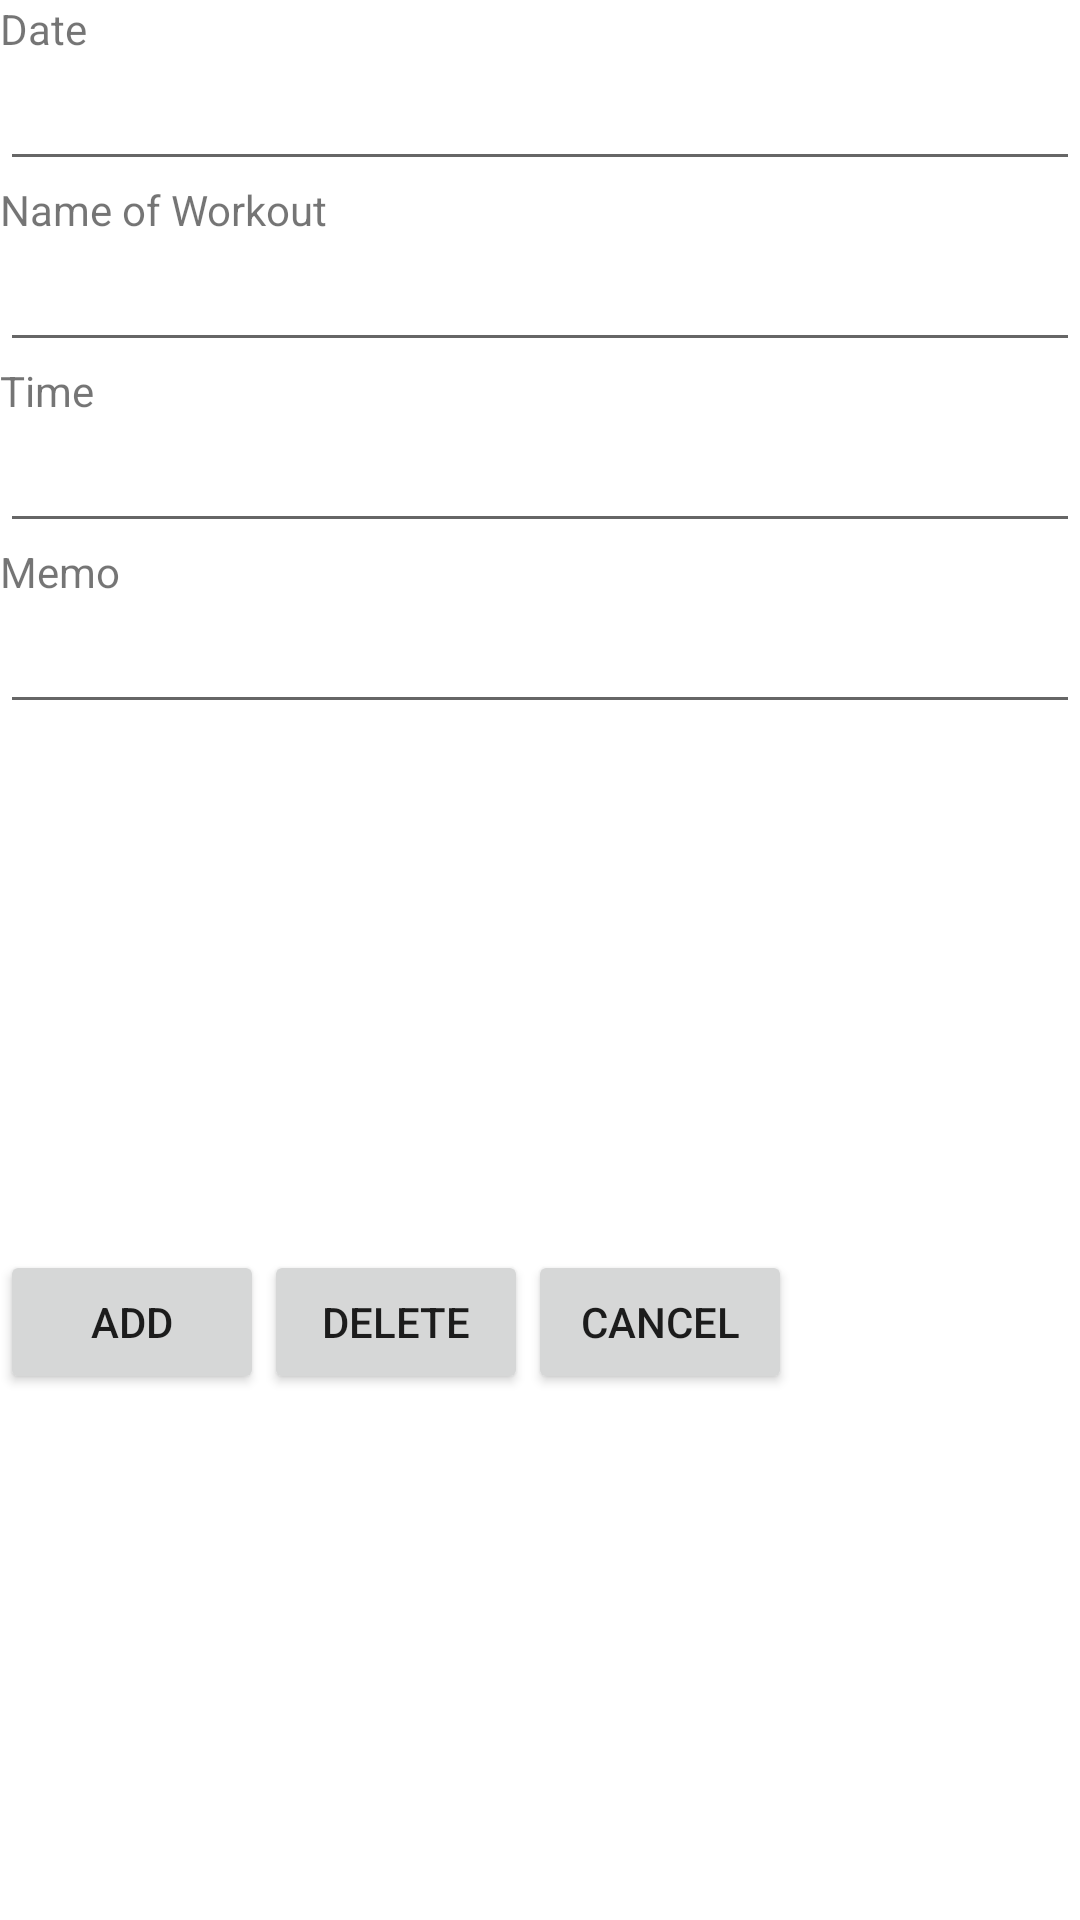

Write the Android layout XML for this screen, with the resource values it uses.
<!-- AndroidManifest.xml: fallback theme Theme.MaterialComponents.DayNight.NoActionBar -->
<!-- res/layout/calendar_detail.xml -->
<?xml version="1.0" encoding="utf-8"?>
<LinearLayout
  xmlns:android="http://schemas.android.com/apk/res/android"
  android:orientation="vertical"
  android:layout_width="fill_parent"
  android:layout_height="fill_parent">
<LinearLayout 
	android:orientation="vertical"
	android:layout_width="fill_parent"
  	android:layout_height="wrap_content"
  	android:layout_weight="1"
>
<TextView 
	android:layout_width="fill_parent"
  	android:layout_height="wrap_content"
  	android:text="Date"
	/>
<EditText 
	android:id="@+id/day"
	android:layout_width="fill_parent"
  	android:layout_height="wrap_content"
/>
<TextView 
	android:layout_width="fill_parent"
  	android:layout_height="wrap_content"
  	android:text="Name of Workout"
	/>
<EditText 
	android:id="@+id/head"
	android:layout_width="fill_parent"
  	android:layout_height="wrap_content"
/>
<TextView 
	android:layout_width="fill_parent"
  	android:layout_height="wrap_content"
  	android:text="Time"
	/>
<EditText 
	android:id="@+id/time"
	android:layout_width="fill_parent"
  	android:layout_height="wrap_content"
/>
<TextView 
	android:layout_width="fill_parent"
  	android:layout_height="wrap_content"
  	android:text="Memo"
	/>
<EditText 
	android:id="@+id/memo"
	android:layout_width="fill_parent"
  	android:layout_height="wrap_content"
/>
</LinearLayout> 
<LinearLayout
	android:orientation="horizontal" 
	android:layout_width="fill_parent"
  	android:layout_height="wrap_content"
  	android:layout_weight="1"
>
<Button
	android:id="@+id/btn1"
	android:layout_width="wrap_content"
  	android:layout_height="wrap_content"
  	android:text="Add"
	/>
<Button
	android:id="@+id/btn2"
	android:layout_width="wrap_content"
  	android:layout_height="wrap_content"
  	android:visibility="visible"
  	android:text="Delete"
	/>
<Button
	android:id="@+id/btn3"
	android:layout_width="wrap_content"
  	android:layout_height="wrap_content"
  	android:text="Cancel"
	/>
</LinearLayout> 
   
</LinearLayout>
<!-- resources referenced by this layout -->
<resources>

</resources>
